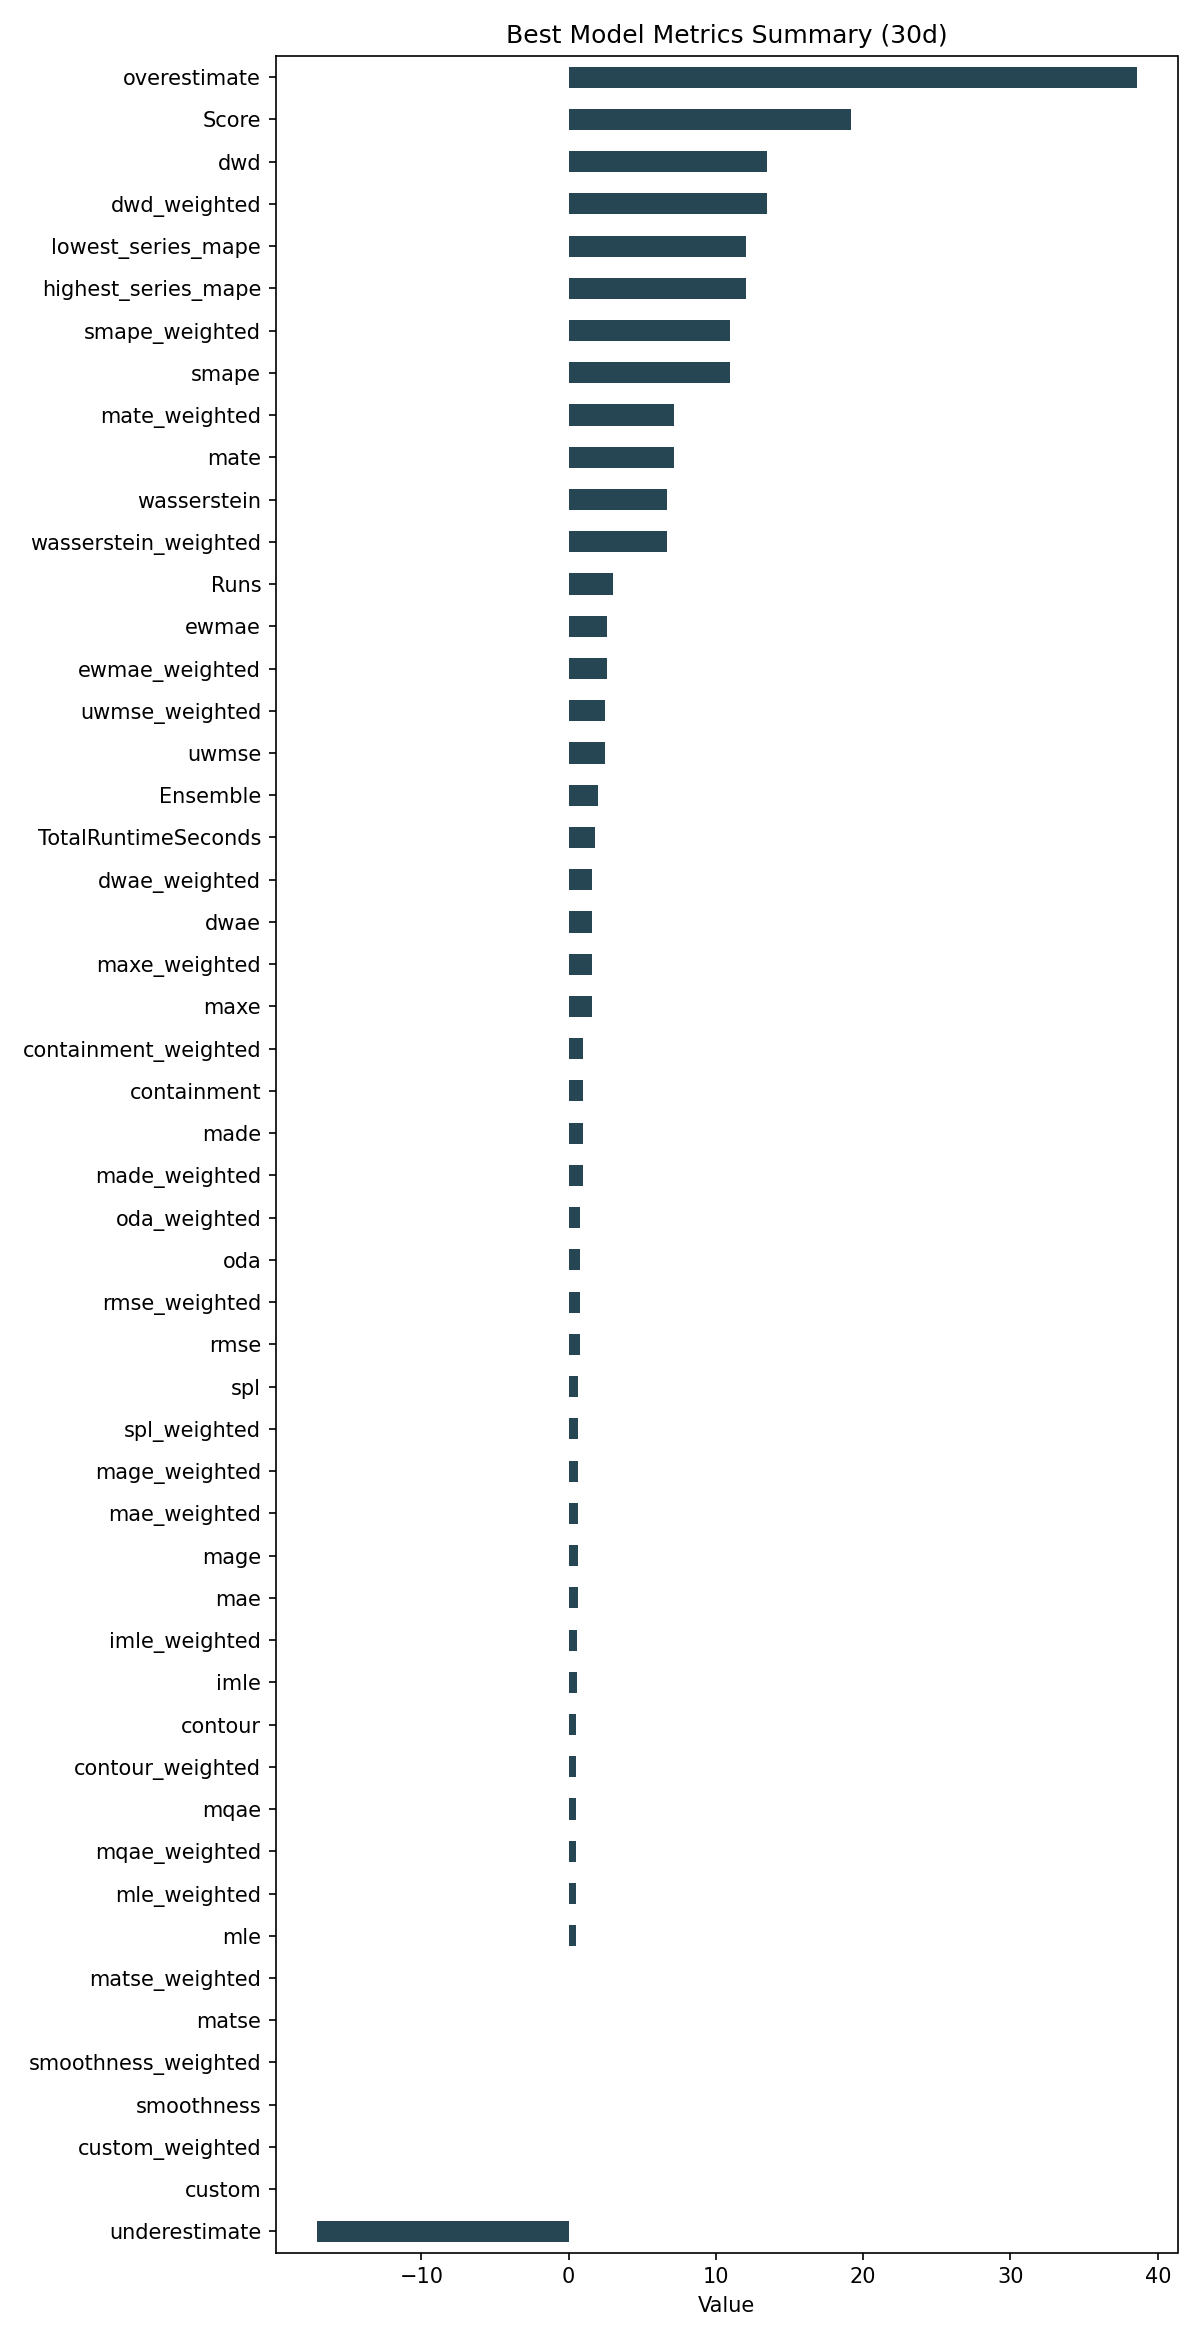

Values plotted in this chart, from the file beside it:
ID, Model, ModelParameters, TransformationParameters, Ensemble, Runs, smape, mae, rmse, made, mage, custom, underestimate, mle, overestimate, imle, spl, containment, contour, maxe, oda, dwae, mqae, ewmae
66254269c4f2fe0d52aa7261d991d850, Ensemble, {"model_name": "Mosaic", "model_count": …, {"fillna": "ffill", "transformations": {…, 2, 3, 10.95, 0.6184, 0.7393, 0.9752, 0.6184, 0.0, -17.1, 0.4841, 38.56, 0.5808, 0.6225, 1.0, 0.5222, 1.58, 0.7444, 1.585, 0.4895, 2.575
